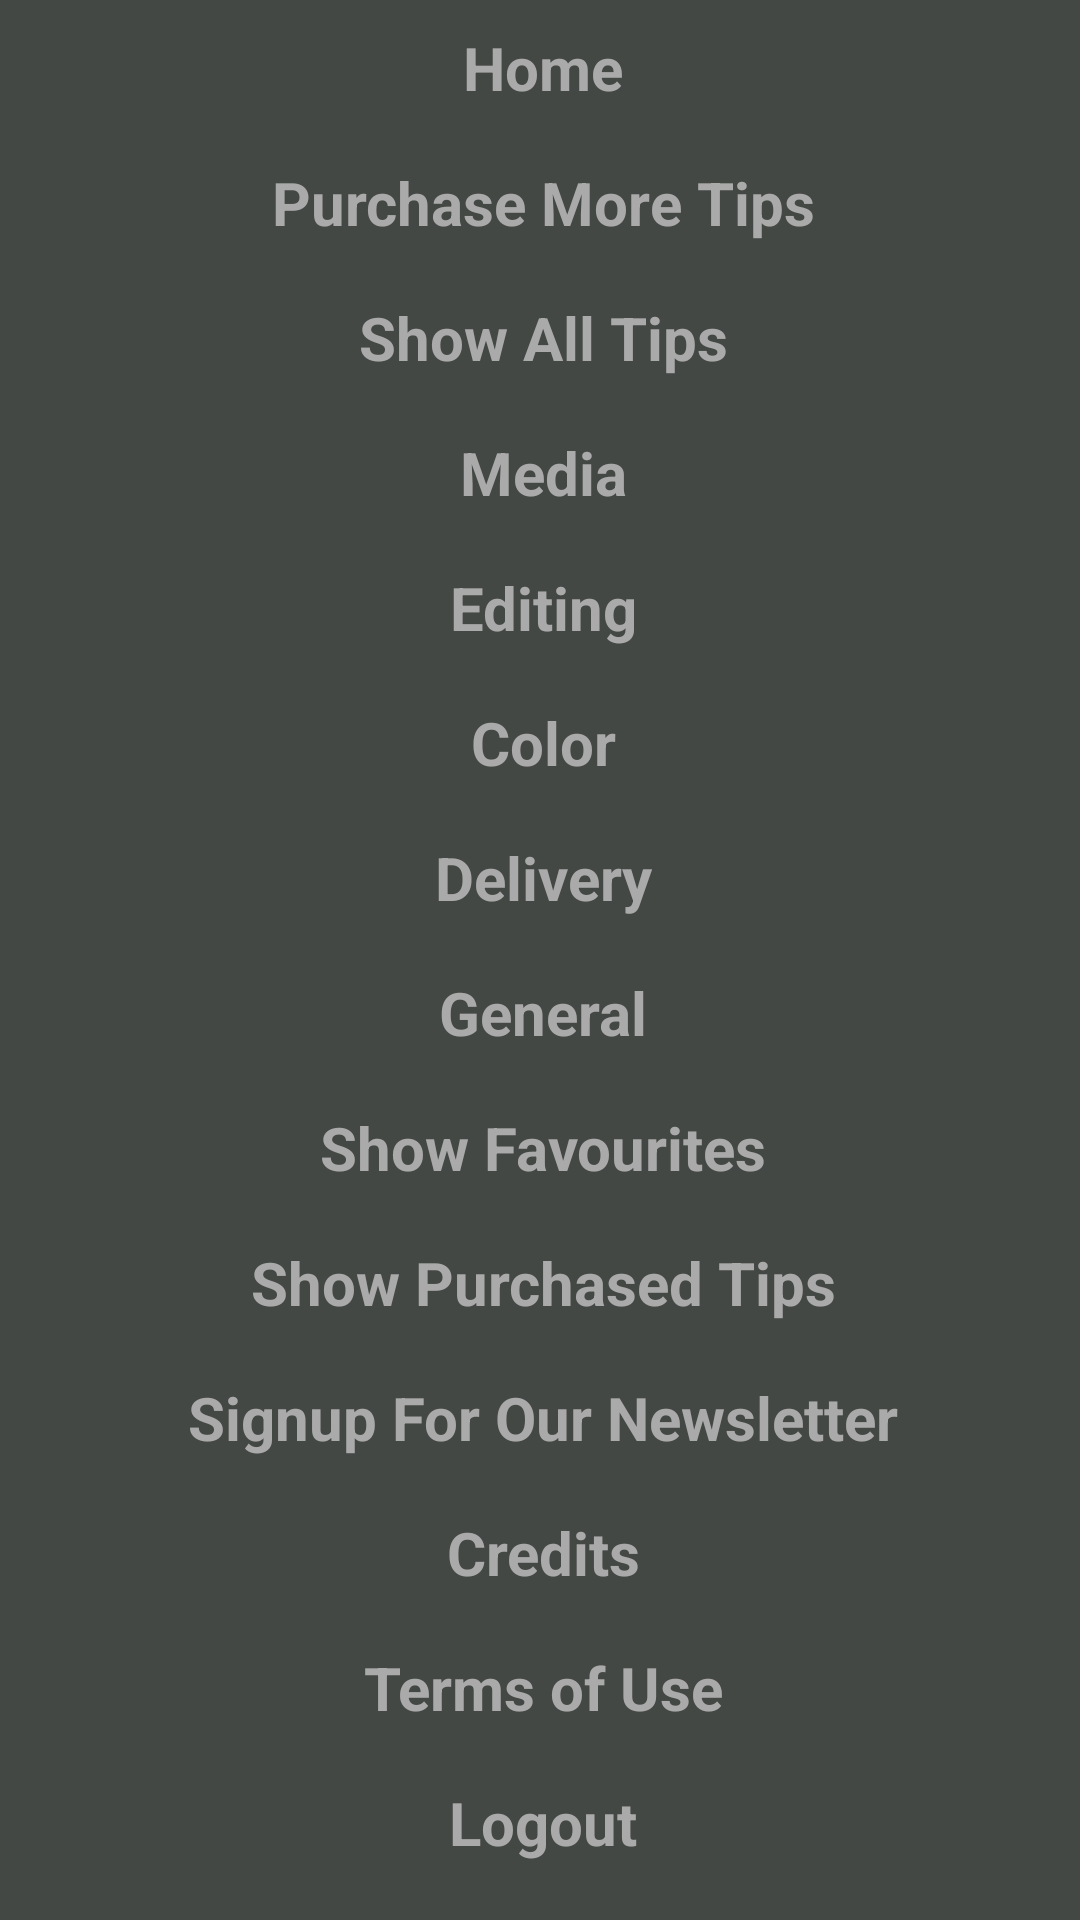

Reconstruct the res/layout file that produces this screen, plus the resources it refers to.
<!-- AndroidManifest.xml: application theme NoActionBar -->
<!-- res/layout/popup_layout.xml -->
<?xml version="1.0" encoding="utf-8"?>

<LinearLayout xmlns:android="http://schemas.android.com/apk/res/android"
    android:layout_width="match_parent"
    android:layout_height="wrap_content"
    android:divider="?android:dividerHorizontal"
    android:showDividers="middle"
    android:orientation="vertical"
    android:paddingLeft="0dp"
    android:paddingRight="0dp"
    android:background="@color/menu_color"
    android:gravity="center_horizontal">

    <ScrollView
        android:layout_width="match_parent"
        android:layout_height="wrap_content"
        android:id="@+id/scrollView" >

        <LinearLayout
            android:orientation="vertical"
            android:layout_width="match_parent"
            android:layout_height="match_parent">

            <TextView
                android:id="@+id/menuHome"
                android:layout_width="match_parent"
                android:layout_height="45dp"
                android:paddingLeft="7dp"
                android:paddingRight="5dp"
                android:paddingTop="5dp"
                android:paddingBottom="5dp"
                android:text="Home"
                android:textAppearance="?android:attr/textAppearanceMedium"
                android:gravity="center_vertical|center_horizontal"
                android:textColor="@color/menu_text_color"
                android:textStyle="bold"
                android:textSize="20dp" />

            <TextView
                android:id="@+id/menuPurchase"
                android:layout_width="match_parent"
                android:layout_height="45dp"
                android:paddingLeft="7dp"
                android:paddingRight="5dp"
                android:paddingTop="5dp"
                android:paddingBottom="5dp"
                android:text="Purchase More Tips"
                android:textAppearance="?android:attr/textAppearanceMedium"
                android:gravity="center_vertical|center_horizontal"
                android:textColor="@color/menu_text_color"
                android:textStyle="bold"
                android:textSize="20dp" />

            <TextView
                android:id="@+id/menuAll"
                android:layout_width="match_parent"
                android:layout_height="45dp"
                android:paddingLeft="7dp"
                android:paddingRight="5dp"
                android:paddingTop="5dp"
                android:paddingBottom="5dp"
                android:text="Show All Tips"
                android:textAppearance="?android:attr/textAppearanceMedium"
                android:gravity="center_vertical|center_horizontal"
                android:textColor="@color/menu_text_color"
                android:textStyle="bold"
                android:textSize="20dp" />

            <TextView
                android:id="@+id/menuMedia"
                android:layout_width="match_parent"
                android:layout_height="45dp"
                android:paddingLeft="7dp"
                android:paddingRight="5dp"
                android:paddingTop="5dp"
                android:paddingBottom="5dp"
                android:text="Media"
                android:textAppearance="?android:attr/textAppearanceMedium"
                android:gravity="center_vertical|center_horizontal"
                android:textColor="@color/menu_text_color"
                android:textStyle="bold"
                android:textSize="20dp" />

            <TextView
                android:id="@+id/menuEditing"
                android:layout_width="match_parent"
                android:layout_height="45dp"
                android:paddingLeft="7dp"
                android:paddingRight="5dp"
                android:paddingTop="5dp"
                android:paddingBottom="5dp"
                android:text="Editing"
                android:textAppearance="?android:attr/textAppearanceMedium"
                android:gravity="center_vertical|center_horizontal"
                android:textColor="@color/menu_text_color"
                android:textStyle="bold"
                android:textSize="20dp" />

            <TextView
                android:id="@+id/menuColor"
                android:layout_width="match_parent"
                android:layout_height="45dp"
                android:paddingLeft="7dp"
                android:paddingRight="5dp"
                android:paddingTop="5dp"
                android:paddingBottom="5dp"
                android:text="Color"
                android:textAppearance="?android:attr/textAppearanceMedium"
                android:gravity="center_vertical|center_horizontal"
                android:textColor="@color/menu_text_color"
                android:textStyle="bold"
                android:textSize="20dp" />

            <TextView
                android:id="@+id/menuDelivery"
                android:layout_width="match_parent"
                android:layout_height="45dp"
                android:paddingLeft="7dp"
                android:paddingRight="5dp"
                android:paddingTop="5dp"
                android:paddingBottom="5dp"
                android:text="Delivery"
                android:textAppearance="?android:attr/textAppearanceMedium"
                android:gravity="center_vertical|center_horizontal"
                android:textColor="@color/menu_text_color"
                android:textStyle="bold"
                android:textSize="20dp" />

            <TextView
                android:id="@+id/menuGeneral"
                android:layout_width="match_parent"
                android:layout_height="45dp"
                android:paddingLeft="7dp"
                android:paddingRight="5dp"
                android:paddingTop="5dp"
                android:paddingBottom="5dp"
                android:text="General"
                android:textAppearance="?android:attr/textAppearanceMedium"
                android:gravity="center_vertical|center_horizontal"
                android:textColor="@color/menu_text_color"
                android:textStyle="bold"
                android:textSize="20dp" />

            <TextView
                android:id="@+id/menuFavourites"
                android:layout_width="match_parent"
                android:layout_height="45dp"
                android:paddingLeft="7dp"
                android:paddingRight="5dp"
                android:paddingTop="5dp"
                android:paddingBottom="5dp"
                android:text="Show Favourites"
                android:textAppearance="?android:attr/textAppearanceMedium"
                android:gravity="center_vertical|center_horizontal"
                android:textColor="@color/menu_text_color"
                android:textStyle="bold"
                android:textSize="20dp" />

            <TextView
                android:id="@+id/menuPurchasedTips"
                android:layout_width="match_parent"
                android:layout_height="45dp"
                android:paddingLeft="7dp"
                android:paddingRight="5dp"
                android:paddingTop="5dp"
                android:paddingBottom="5dp"
                android:text="Show Purchased Tips"
                android:textAppearance="?android:attr/textAppearanceMedium"
                android:gravity="center_vertical|center_horizontal"
                android:textColor="@color/menu_text_color"
                android:textStyle="bold"
                android:textSize="20dp" />

            <TextView
                android:id="@+id/menuNewsletter"
                android:layout_width="match_parent"
                android:layout_height="45dp"
                android:paddingLeft="7dp"
                android:paddingRight="5dp"
                android:paddingTop="5dp"
                android:paddingBottom="5dp"
                android:text="Signup For Our Newsletter"
                android:textAppearance="?android:attr/textAppearanceMedium"
                android:gravity="center_vertical|center_horizontal"
                android:textColor="@color/menu_text_color"
                android:textStyle="bold"
                android:textSize="20dp" />

            <TextView
                android:id="@+id/menuCredits"
                android:layout_width="match_parent"
                android:layout_height="45dp"
                android:paddingLeft="7dp"
                android:paddingRight="5dp"
                android:paddingTop="5dp"
                android:paddingBottom="5dp"
                android:text="Credits"
                android:textAppearance="?android:attr/textAppearanceMedium"
                android:gravity="center_vertical|center_horizontal"
                android:textColor="@color/menu_text_color"
                android:textStyle="bold"
                android:textSize="20dp" />

            <TextView
                android:id="@+id/menuTerms"
                android:layout_width="match_parent"
                android:layout_height="45dp"
                android:paddingLeft="7dp"
                android:paddingRight="5dp"
                android:paddingTop="5dp"
                android:paddingBottom="5dp"
                android:text="Terms of Use"
                android:textAppearance="?android:attr/textAppearanceMedium"
                android:gravity="center_vertical|center_horizontal"
                android:textColor="@color/menu_text_color"
                android:textStyle="bold"
                android:textSize="20dp" />

            <TextView
                android:id="@+id/tvLogout"
                android:layout_width="match_parent"
                android:layout_height="45dp"
                android:layout_marginBottom="2dp"
                android:paddingLeft="7dp"
                android:paddingRight="5dp"
                android:paddingBottom="5dp"
                android:paddingTop="5dp"
                android:text="Logout"
                android:textAppearance="?android:attr/textAppearanceMedium"
                android:gravity="center_vertical|center_horizontal"
                android:textColor="@color/menu_text_color"
                android:textStyle="bold"
                android:textSize="20dp" />
        </LinearLayout>
    </ScrollView>

</LinearLayout>
<!-- resources referenced by this layout -->
<resources>
  <color name="menu_color">#444844</color>
  <color name="menu_text_color">#aaaaaa</color>
  <style name="NoActionBar" parent="@style/Theme.AppCompat">
          <item name="windowActionBar">false</item>
          <item name="colorPrimaryDark">@color/status_color</item>
          <item name="colorPrimary">@color/colorPrimary</item>
          <item name="windowNoTitle">true</item>
      </style>
  <color name="status_color">#5d625c</color>
  <color name="colorPrimary">#3F51B5</color>
</resources>
